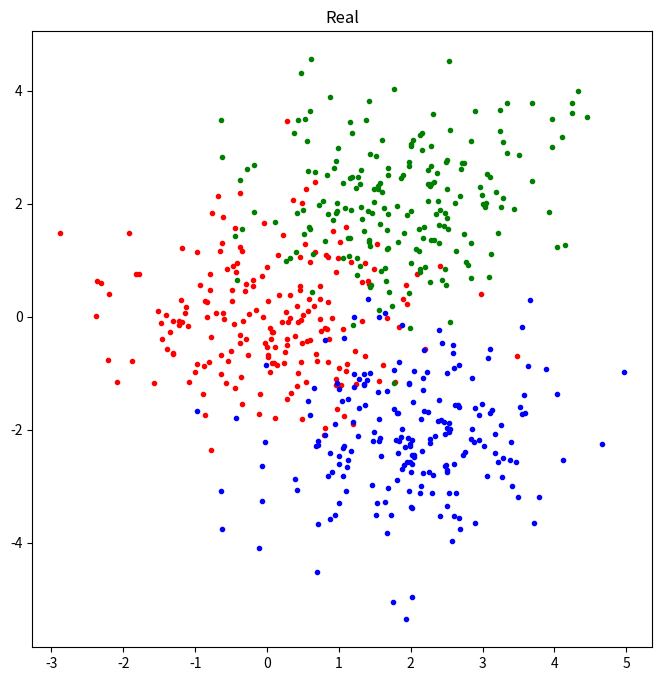

Python code for this plot: (Note: this script raises an exception after producing the figure.)
# -*- coding: utf-8 -*-
# @Date  : 2020/5/21
# @Author: Luokun
# @Email : olooook@outlook.com

import matplotlib.pyplot as plt
import random

import numpy as np


class KMeans:
    """
    K-means clustering(K均值聚类)
    """

    def __init__(self, K: int, eps=1e-3, max_iter=100):
        """
        :param K: 聚类类别数
        :param eps: 中心点最小更新量
        :param max_iter: 迭代最大次数
        """
        self.K, self.eps, self.max_iter = K, eps, max_iter
        self.centers = None  # 中心点

    def fit(self, X: np.ndarray):
        self.centers = X[random.sample(range(len(X)), self.K)]  # 随机选择k个点作为中心点
        for _ in range(self.max_iter):  # 达到最大迭代次数iterations退出迭代
            Y = self.predict(X)  # 更新节点类别
            means = np.empty_like(self.centers)  # 各类别点的均值
            for k in range(self.K):
                if np.any(Y == k):  # 存在元素属于类别i
                    means[k] = np.mean(X[Y == k], axis=0)  # 计算类别i所有点的均值
                else:  # 不存在任何元素属于类别i
                    means[k] = X[np.random.randint(0, len(X))]  # 随机选择一个点作为类别i的均值
            # 更新中心点
            if np.max(np.abs(self.centers - means)) < self.eps:  # 中心点最大更新值小于eps
                break  # 退出迭代
            self.centers = means  # 将更新后的均值作为各类别中心点

    def predict(self, X: np.ndarray):
        Y = np.empty([len(X)], dtype=int)  # 类别
        for i, x in enumerate(X):
            Y[i] = np.linalg.norm(self.centers - x, axis=1).argmin()  # 每一点类别为最近的中心点类别
        return Y


def test_kmeans():
    x = np.random.randn(3, 200, 2)
    x[1] += np.array([2, 2])  # 右偏移2，上偏移2
    x[2] += np.array([2, -2])  # 右偏移2，下偏移2

    plot_scatter(x, 'Real')
    x = x.reshape(-1, 2)

    kmeans = KMeans(3)
    pred = kmeans.predict(x)
    centers = kmeans.centers

    plot_scatter_with_centers([x[pred == i] for i in [0, 1, 2]], centers, 'Pred')


def plot_scatter(xys, title):
    plt.figure(figsize=[8, 8])
    for xy, color in zip(xys, ['r', 'g', 'b']):
        plt.scatter(xy[:, 0], xy[:, 1], color=color, marker='.')
    plt.title(title)
    plt.show()


def plot_scatter_with_centers(xys, centers, title):
    plt.figure(figsize=[8, 8])
    for xy, center, color in zip(xys, centers, ['r', 'g', 'b']):
        plt.scatter(xy[:, 0], xy[:, 1], color=color, marker='.')
        plt.scatter(center[0], center[1], color=color, s=100, marker='*')
    plt.title(title)
    plt.show()


if __name__ == '__main__':
    test_kmeans()
